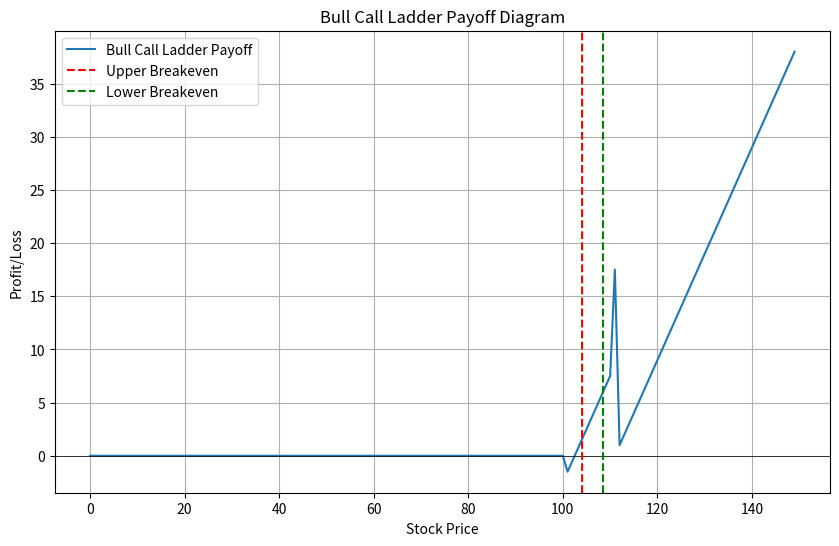

This figure's Python source:
import numpy as np
import matplotlib.pyplot as plt

def bull_call_ladder(stock_price, strike_price_long, strike_price_short, premium_long, premium_short, contracts):
    payoff = np.where(stock_price > strike_price_long, (stock_price - strike_price_long - premium_long) * contracts, 0)
    payoff += np.where(stock_price > strike_price_short, (strike_price_short - strike_price_long - premium_long + premium_short) * contracts, 0)
    payoff = np.where(stock_price > strike_price_short + premium_short, (stock_price - strike_price_short - premium_long + premium_short) * contracts, payoff)
    breakeven_upper = strike_price_long + premium_long + premium_short
    breakeven_lower = strike_price_short - premium_short
    
    return payoff, breakeven_upper, breakeven_lower

def plot_payoff(stock_price, payoff, breakeven_upper, breakeven_lower):
    plt.figure(figsize=(10, 6))
    plt.plot(stock_price, payoff, label='Bull Call Ladder Payoff')
    plt.axhline(0, color='black', lw=0.5)
    plt.axvline(breakeven_upper, color='r', linestyle='--', label='Upper Breakeven')
    plt.axvline(breakeven_lower, color='g', linestyle='--', label='Lower Breakeven')
    plt.xlabel('Stock Price')
    plt.ylabel('Profit/Loss')
    plt.title('Bull Call Ladder Payoff Diagram')
    plt.legend()
    plt.grid(True)
    plt.show()

# Example usage
stock_price = np.arange(0, 150, 1)
strike_price_long = 100
strike_price_short = 110
premium_long = 2.5
premium_short = 1.5
contracts = 1

payoff, breakeven_upper, breakeven_lower = bull_call_ladder(stock_price, strike_price_long, strike_price_short, premium_long, premium_short, contracts)
plot_payoff(stock_price, payoff, breakeven_upper, breakeven_lower)
